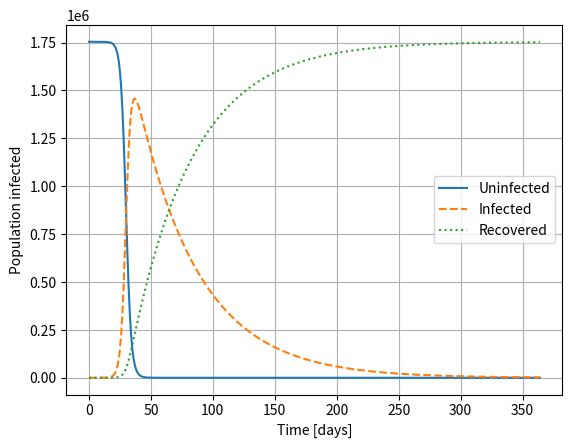

Write the Python code that produced this figure.
from scipy.integrate import solve_ivp
import matplotlib.pyplot as plt
import numpy as np

# the maximum time of virus in days
maxtime = 365
# people in Idaho
N = 1754000
def kinetics(k1, k2, a_0, b_0, c_0):
    def abc(t, y):
        ''' System of differential equations: y(t) = [A(t),B(t),C(t)]
            returns:
                A list containing [dA/dt, dB/dt, dC/dt]
        '''
        A,B,C = y
        return [-k1*A*B/(A+B+C), k1*A*B/(A+B+C)-k2*B, k2*B]
    return solve_ivp(abc, [0, maxtime], [a_0,b_0,c_0], t_eval=np.arange(0, maxtime, 1),method='Radau')

# Original k1 is 0.1
solution = kinetics(0.5,0.02, N-1,1,0)


plt.plot(solution.t,solution.y[0],label='Uninfected')
plt.plot(solution.t,solution.y[1],label='Infected',linestyle='dashed')
plt.plot(solution.t,solution.y[2],label='Recovered',linestyle='dotted')
plt.xlabel('Time [days]')
plt.ylabel('Population infected')
plt.grid() 
plt.legend()
plt.show()


